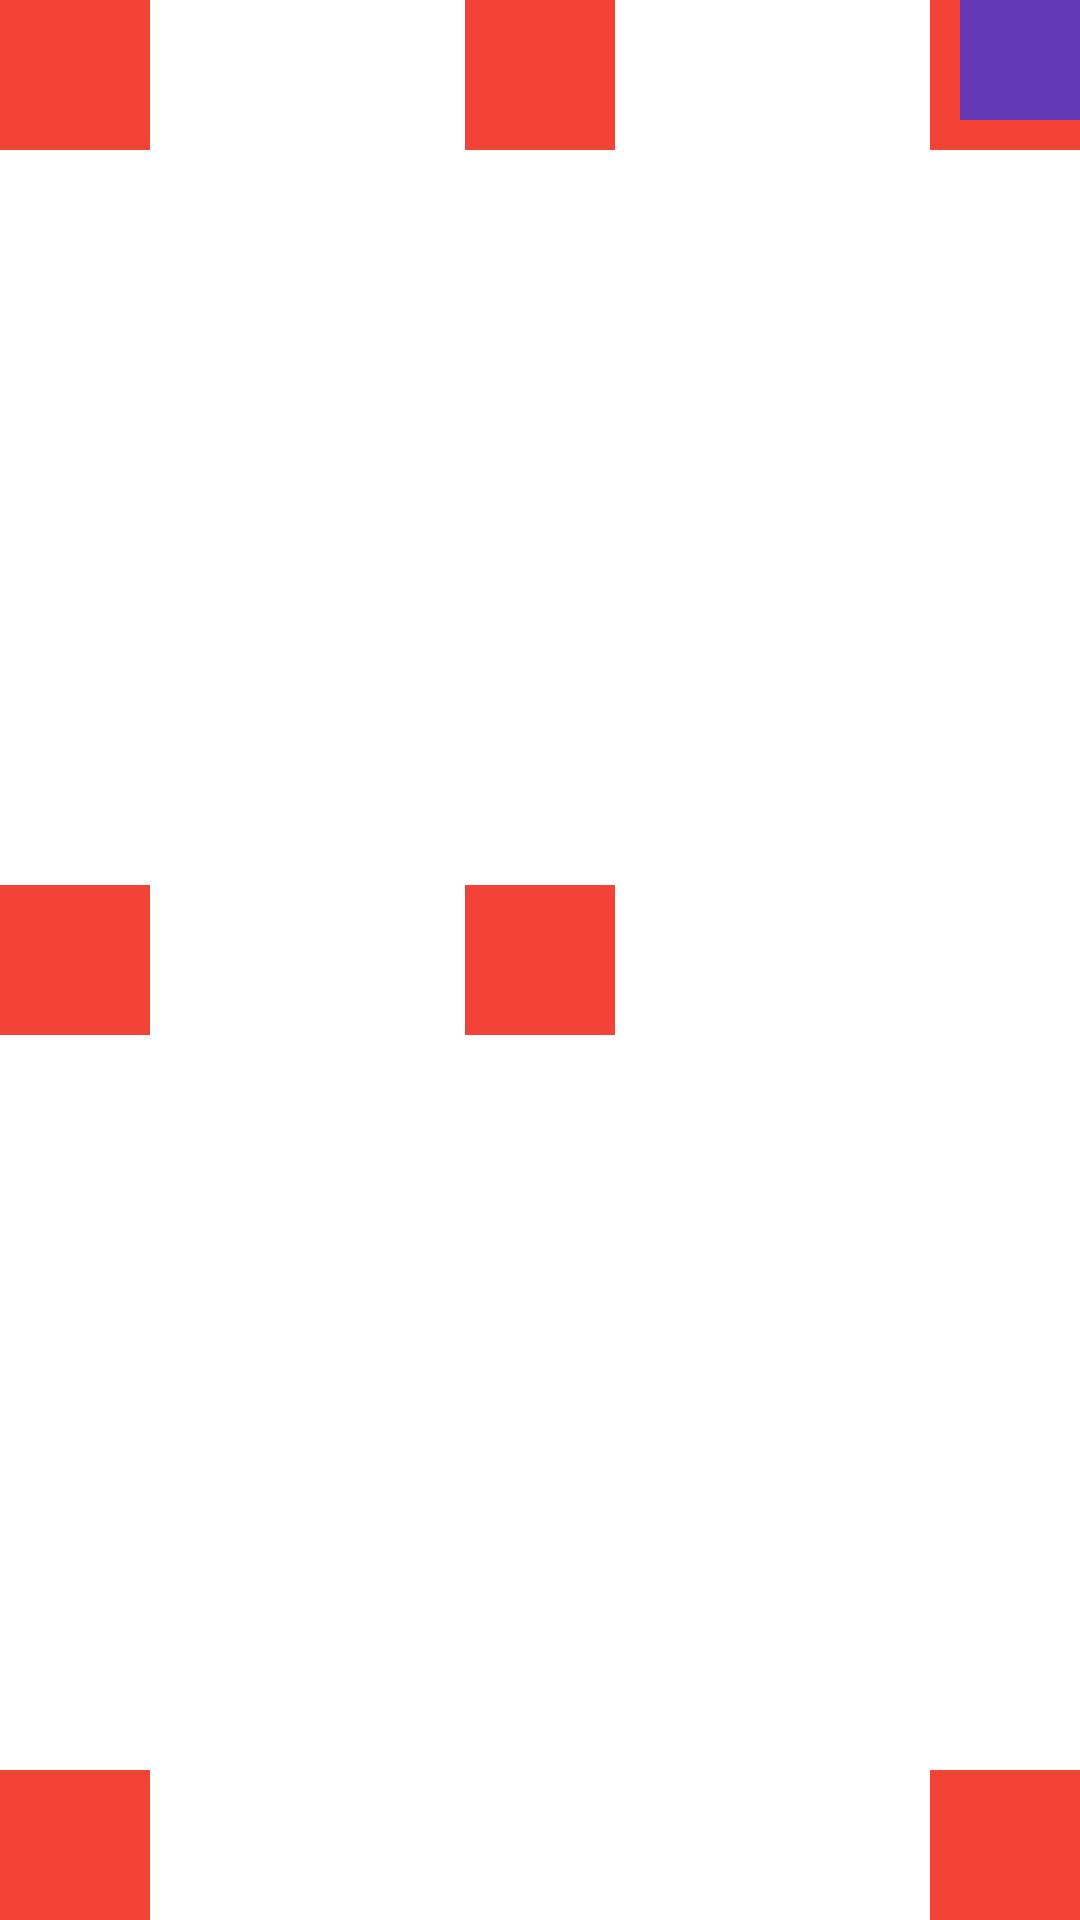

This screen was rendered from an Android layout file. Write that file and the resources it references.
<!-- AndroidManifest.xml: application theme Theme.Fastclass_study_UI -->
<!-- res/layout/relative_layout_04.xml -->
<?xml version="1.0" encoding="utf-8"?>
<RelativeLayout
    xmlns:android="http://schemas.android.com/apk/res/android"
    android:layout_width="match_parent"
    android:layout_height="match_parent">

    <TextView
        android:layout_width="50dp"
        android:layout_height="50dp"
        android:background="#F44336"
        android:layout_centerInParent="true"/>
    <TextView
        android:layout_width="50dp"
        android:layout_height="50dp"
        android:background="#F44336"
        android:layout_alignParentBottom="true"/>
    <TextView
        android:layout_width="50dp"
        android:layout_height="50dp"
        android:background="#F44336"
        android:layout_alignParentBottom="true"
        android:layout_alignParentRight="true"/>
    <TextView
        android:layout_width="50dp"
        android:layout_height="50dp"
        android:background="#F44336"
        android:layout_alignParentRight="true"/>
    <TextView
        android:layout_width="50dp"
        android:layout_height="50dp"
        android:background="#F44336"
        android:layout_alignParentLeft="true"/>

    <TextView
        android:layout_width="40dp"
        android:layout_height="40dp"
        android:background="#673AB7"
        android:layout_alignParentEnd="true"/>

    <TextView
        android:layout_width="50dp"
        android:layout_height="50dp"
        android:background="#F44336"
        android:layout_centerHorizontal="true"/>
    <TextView
        android:layout_width="50dp"
        android:layout_height="50dp"
        android:background="#F44336"
        android:layout_centerVertical="true"/>

</RelativeLayout>
<!-- resources referenced by this layout -->
<resources>
  <style name="Theme.Fastclass_study_UI" parent="Theme.MaterialComponents.DayNight.DarkActionBar">
          
          <item name="colorPrimary">@color/purple_500</item>
          <item name="colorPrimaryVariant">@color/purple_700</item>
          <item name="colorOnPrimary">@color/white</item>
          
          <item name="colorSecondary">@color/teal_200</item>
          <item name="colorSecondaryVariant">@color/teal_700</item>
          <item name="colorOnSecondary">@color/black</item>
          
          <item name="android:statusBarColor" tools:targetApi="l">?attr/colorPrimaryVariant</item>
          
      </style>
  <!-- not gathered from this repository: default colours our renderer supplied (Android Studio template values) -->
  <color name="purple_500">#FF6200EE</color>
  <color name="purple_700">#FF3700B3</color>
  <color name="teal_200">#FF03DAC5</color>
  <color name="teal_700">#FF018786</color>
  <color name="black">#FF000000</color>
  <color name="white">#FFFFFFFF</color>
</resources>
